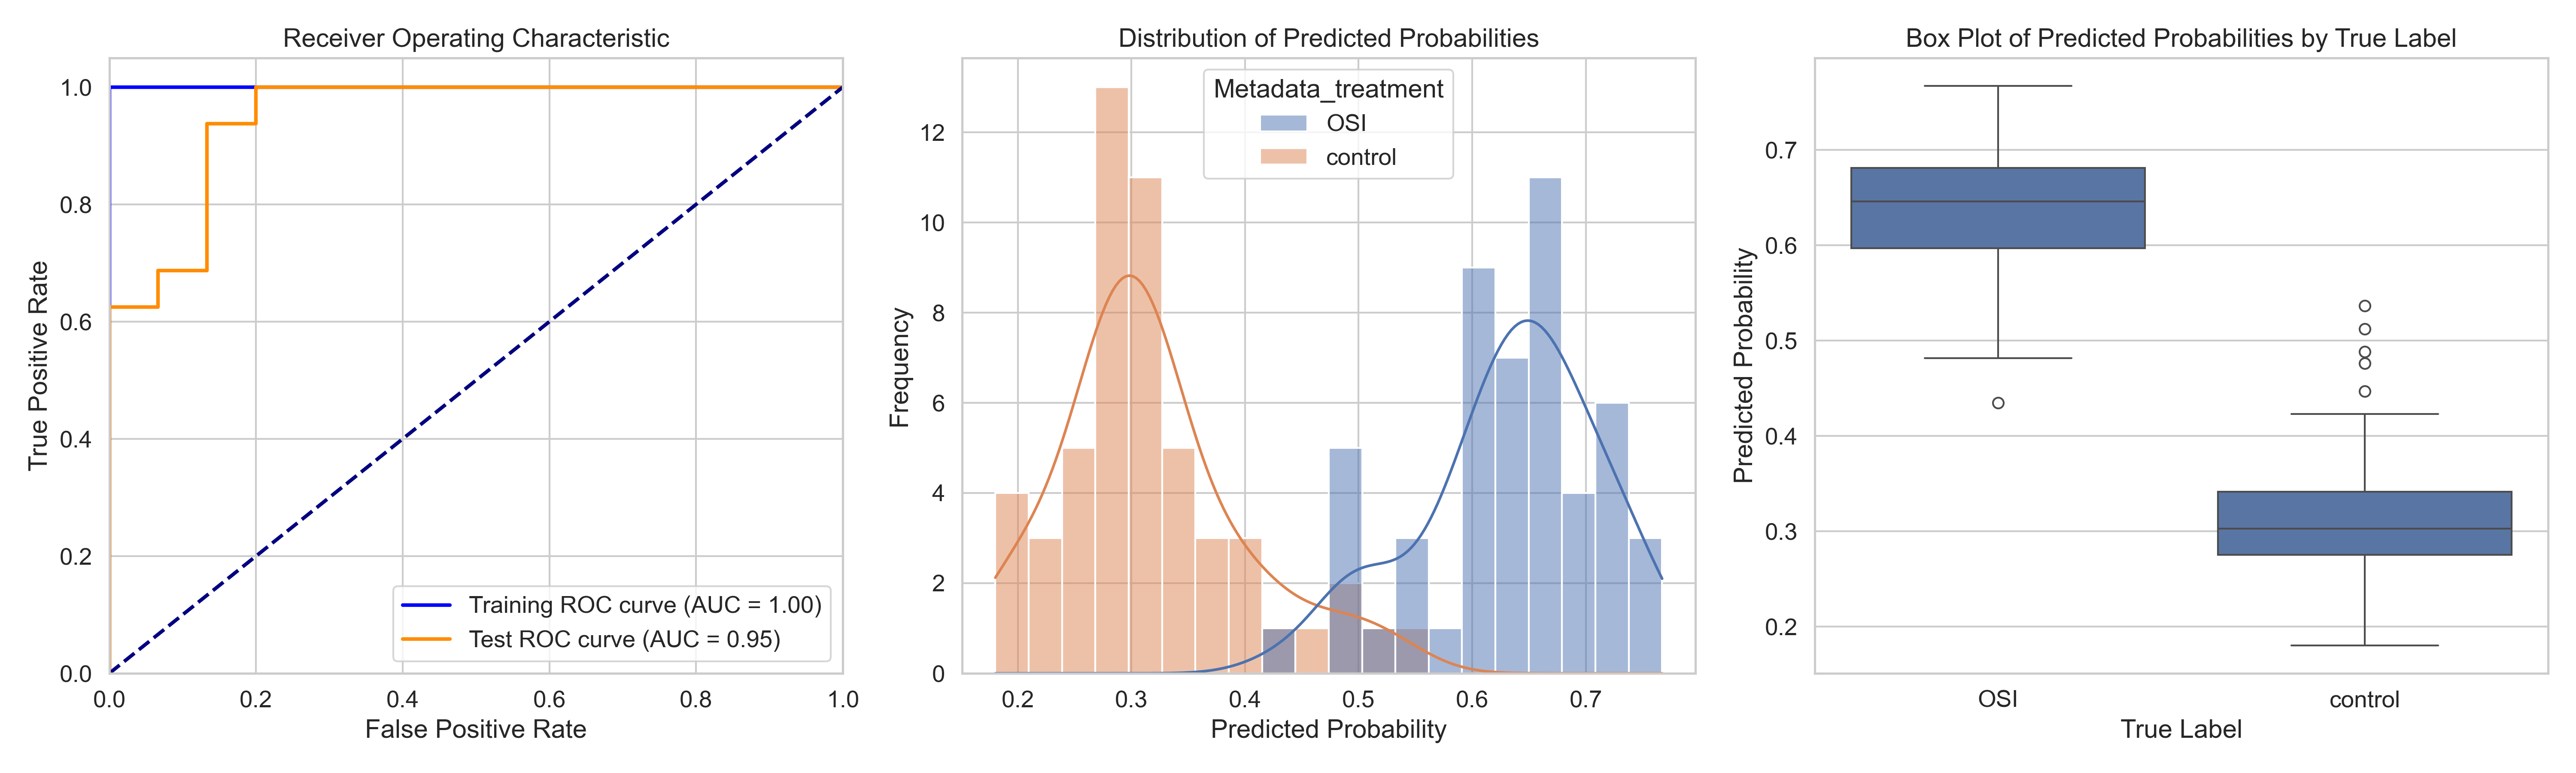

The data file committed next to this chart (first rows):
ObjectNumber, Metadata_site, Metadata_concentration, Metadata_hour, Metadata_treatment, Predicted_Probability, Is_Test, S
1, 0, 3, 4, OSI, 0.616, False, 0.3002
2, 0, 3, 4, OSI, 0.5029, True, 0.1871
1, 1, 3, 4, OSI, 0.7029, True, 0.3871
2, 1, 3, 4, OSI, 0.6027, False, 0.2869
1, 10, 3, 4, OSI, 0.6701, False, 0.3543
2, 10, 3, 4, OSI, 0.5613, False, 0.2455
3, 10, 3, 4, OSI, 0.6343, False, 0.3185
1, 11, 3, 4, OSI, 0.7648, True, 0.449
2, 11, 3, 4, OSI, 0.4347, False, 0.1188
3, 11, 3, 4, OSI, 0.6002, False, 0.2844
4, 11, 3, 4, OSI, 0.5617, True, 0.2459
5, 11, 3, 4, OSI, 0.5931, False, 0.2773
1, 12, 3, 4, OSI, 0.711, False, 0.3952
2, 12, 3, 4, OSI, 0.7169, False, 0.4011
1, 13, 3, 4, OSI, 0.5012, True, 0.1854
2, 13, 3, 4, OSI, 0.6342, False, 0.3183
3, 13, 3, 4, OSI, 0.6581, False, 0.3423
1, 14, 3, 4, OSI, 0.6458, False, 0.3299
2, 14, 3, 4, OSI, 0.7121, True, 0.3962
3, 14, 3, 4, OSI, 0.5899, False, 0.274
1, 15, 3, 4, OSI, 0.5484, True, 0.2326
2, 15, 3, 4, OSI, 0.496, True, 0.1801
3, 15, 3, 4, OSI, 0.7671, True, 0.4513
1, 16, 3, 4, OSI, 0.677, True, 0.3612
2, 16, 3, 4, OSI, 0.6179, False, 0.302
3, 16, 3, 4, OSI, 0.6603, False, 0.3445
1, 17, 3, 4, OSI, 0.6052, False, 0.2894
1, 18, 3, 4, OSI, 0.7233, False, 0.4074
2, 18, 3, 4, OSI, 0.7463, True, 0.4304
3, 18, 3, 4, OSI, 0.6774, False, 0.3616
4, 18, 3, 4, OSI, 0.6353, False, 0.3195
5, 18, 3, 4, OSI, 0.6616, False, 0.3458
1, 19, 3, 4, OSI, 0.6598, False, 0.344
2, 19, 3, 4, OSI, 0.6985, False, 0.3826
1, 2, 3, 4, OSI, 0.7376, False, 0.4218
2, 2, 3, 4, OSI, 0.5995, True, 0.2837
3, 2, 3, 4, OSI, 0.6149, False, 0.299
1, 3, 3, 4, OSI, 0.5943, False, 0.2785
2, 3, 3, 4, OSI, 0.4817, True, 0.1658
1, 4, 3, 4, OSI, 0.7312, False, 0.4153
2, 4, 3, 4, OSI, 0.5132, True, 0.1974
1, 5, 3, 4, OSI, 0.6396, False, 0.3238
2, 5, 3, 4, OSI, 0.6423, True, 0.3264
3, 5, 3, 4, OSI, 0.6845, False, 0.3686
4, 5, 3, 4, OSI, 0.6684, False, 0.3526
5, 5, 3, 4, OSI, 0.6564, False, 0.3405
1, 6, 3, 4, OSI, 0.651, False, 0.3351
1, 7, 3, 4, OSI, 0.6507, False, 0.3348
1, 8, 3, 4, OSI, 0.4932, True, 0.1774
1, 9, 3, 4, OSI, 0.6458, False, 0.3299
2, 9, 3, 4, OSI, 0.7029, False, 0.3871
1, 0, 0, 2, control, 0.3354, False, 0.01955
2, 0, 0, 2, control, 0.3434, True, 0.02756
3, 0, 0, 2, control, 0.4229, False, 0.1071
4, 0, 0, 2, control, 0.3269, False, 0.01104
1, 1, 0, 2, control, 0.2105, False, -0.1054
2, 1, 0, 2, control, 0.2596, True, -0.05628
1, 10, 0, 2, control, 0.2016, True, -0.1142
2, 10, 0, 2, control, 0.3118, False, -0.004018
3, 10, 0, 2, control, 0.2834, False, -0.0324
... 44 more rows
